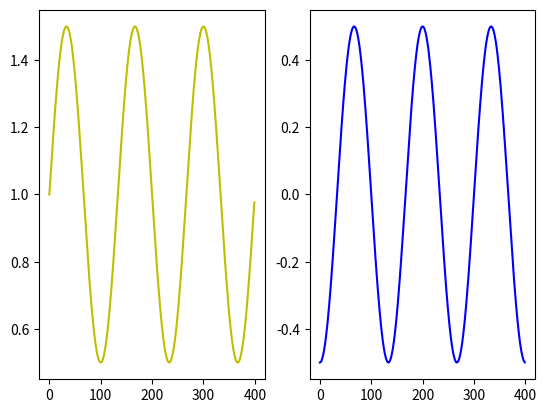

Here is the Python script that generated this plot: (Note: this script raises an exception after producing the figure.)
import scipy.signal as sig
import scipy.interpolate as interpolate
import numpy as np

# main ref: https://mp.weixin.qq.com/s/oOp5ifDVqqiPNQzdTaaSmg
# ref: https://mp.weixin.qq.com/s/ibnry5Dn2uVjcnKqS6hYBw

# Hilbert变换算法要求输入信号只能是线性稳态的。
# 无论是在自然界还是在人类社会中，绝大部分的信号要么是“线性非稳态”，要么是“非线性稳态”，要么干脆是“非线性非稳态”。
# EEG信号正是这样一类“非线性非稳态”的信号。
# Huang的EMD算法起到了这样的作用，它能够将所有的时域信号转化为“线性稳态”。


# EMD (empirical mode decomposition) 经验模式分解
# IMFs (intrinsic mode function) 固有模态函数
# 对signal_data的极大值，极小值做三次样条插值，获得上包络线
# 和下包络线。然后对上下包络线做均值，然后原始信号减去该均值，
# 获得“疑似IMF”，对其进行判断：
# 条件1：均值线（总得有很多数构成吧）的平均值趋近于0（一般和0做差<0.1）
# 条件2：原始信号的极值点个数（包括极大值点个数+极小值点个数）和原始信号同y=0的交点个数之差不能大于1（小于等于1）
# 如果都满足，则该“疑似”转为真IMF。
# 
def emd(signal_data):
    # 是否单调
    def ismonotic(x):
        if (len(sig.find_peaks(x)) * len(sig.find_peaks(-x)))> 0:
            return 0
        return 1

    def has_peaks(x):
        p_max = sig.find_peaks(x)[0]
        p_min = sig.find_peaks(-x)[0]
        if len(p_max) > 3 and len(p_min) > 3:
            return True
        return False

    def getspline(x, is_max):
        # 找极大值然后三次插值，并返回
        # 会遇到三次样条插值需要4个点的情况，会报错，
        N = len(x)
        p = sig.find_peaks(x)[0]
        arr = np.arange(N)
        if p[0] != 0:
            if p[-1] != N-1:
                p = np.hstack(([0],p,[N-1]))
            else:
                p = np.hstack(([0],p))
        else:
            if p[-1] != N-1:
                p = np.hstack((p,[N-1]))
        f_new = interpolate.interp1d(arr[p], x[p], kind=3)
        return f_new(arr)

        # if is_max == True:
        #     peaks = sig.argrelmax(signal_data,)[0]
        # else:
        #     peaks = sig.argrelmin(signal_data,)[0]
        # ipo3 = interpolate.splrep(peaks, signal_data[peaks], k=3)
        # iy3 = interpolate.splev(arr, ipo3)

        # return iy3
    
    def is_imf(x):
        N = len(x)
        u1 = np.sum((x[0:N-1] * x[1:N]) < 0)
        u2 = len(sig.find_peaks(x)[0]) + len(sig.find_peaks(-x)[0])
        if abs(u1 - u2) > 1:
            return 0
        return 1

    def get_imfs(x):
        imf = []
        while(ismonotic(x) == 0 and has_peaks(x)):
            x1 = x
            sd = np.Inf
            # 条件1 或者 条件2 不成立
            while (sd > 0.1 or is_imf(x1) == 0):
                s1 = getspline(x1, True)
                s2 = -getspline(-x1, False)
                x2 = x1 - (s1 + s2)/2
                
                # 条件1
                sd = np.sum((x1-x2)**2) / np.sum(x1**2)
                x1 = x2
            # 条件1 和 条件2 成立
            imf.append(x1)
            x = x - x1
        
        imf.append(x)
        return imf

    return get_imfs(signal_data)

# 希尔伯特变换本质是一个90°的相移器
# 当频率大于0时，相位向左移90度；反之，向右移90度。
def hilbert_transform(signal_data):
    xa = sig.hilbert(signal_data)
    # 虚部就是希尔伯特信号
    hilbert_signal = np.imag(xa)
    original_signal = np.real(xa)
    return hilbert_signal


if __name__ == "__main__":
    import matplotlib.pyplot as plt
    duration = 1.0
    fs = 400.0
    samples = int(fs*duration)
    t = np.arange(samples) / fs
    signal = (1.0 + 0.5 * np.sin(2.0*np.pi*3.0*t) )
    signal_new = hilbert_transform(signal)
    plt.figure()
    plt.subplot(121)
    plt.plot(signal, c="y")
    plt.subplot(122)
    plt.plot(signal_new, c="b")
    plt.show()

    # 上面是Hilbert trans 例子，下面是emd例子

    t = np.arange(0,1, 0.01)
    S = 2*np.sin(2*np.pi*15*t) +4*np.sin(2*np.pi*10*t)*np.sin(2*np.pi*t*0.1)+np.sin(2*np.pi*5*t)
    plt.figure()
    imfs = emd(S)
    length = np.shape(imfs)[0]
    print(length)
    for i in range(1,length+1):
        plt.subplot(length,1,i)
        plt.plot(imfs[i-1])
    plt.tight_layout()
    plt.show()